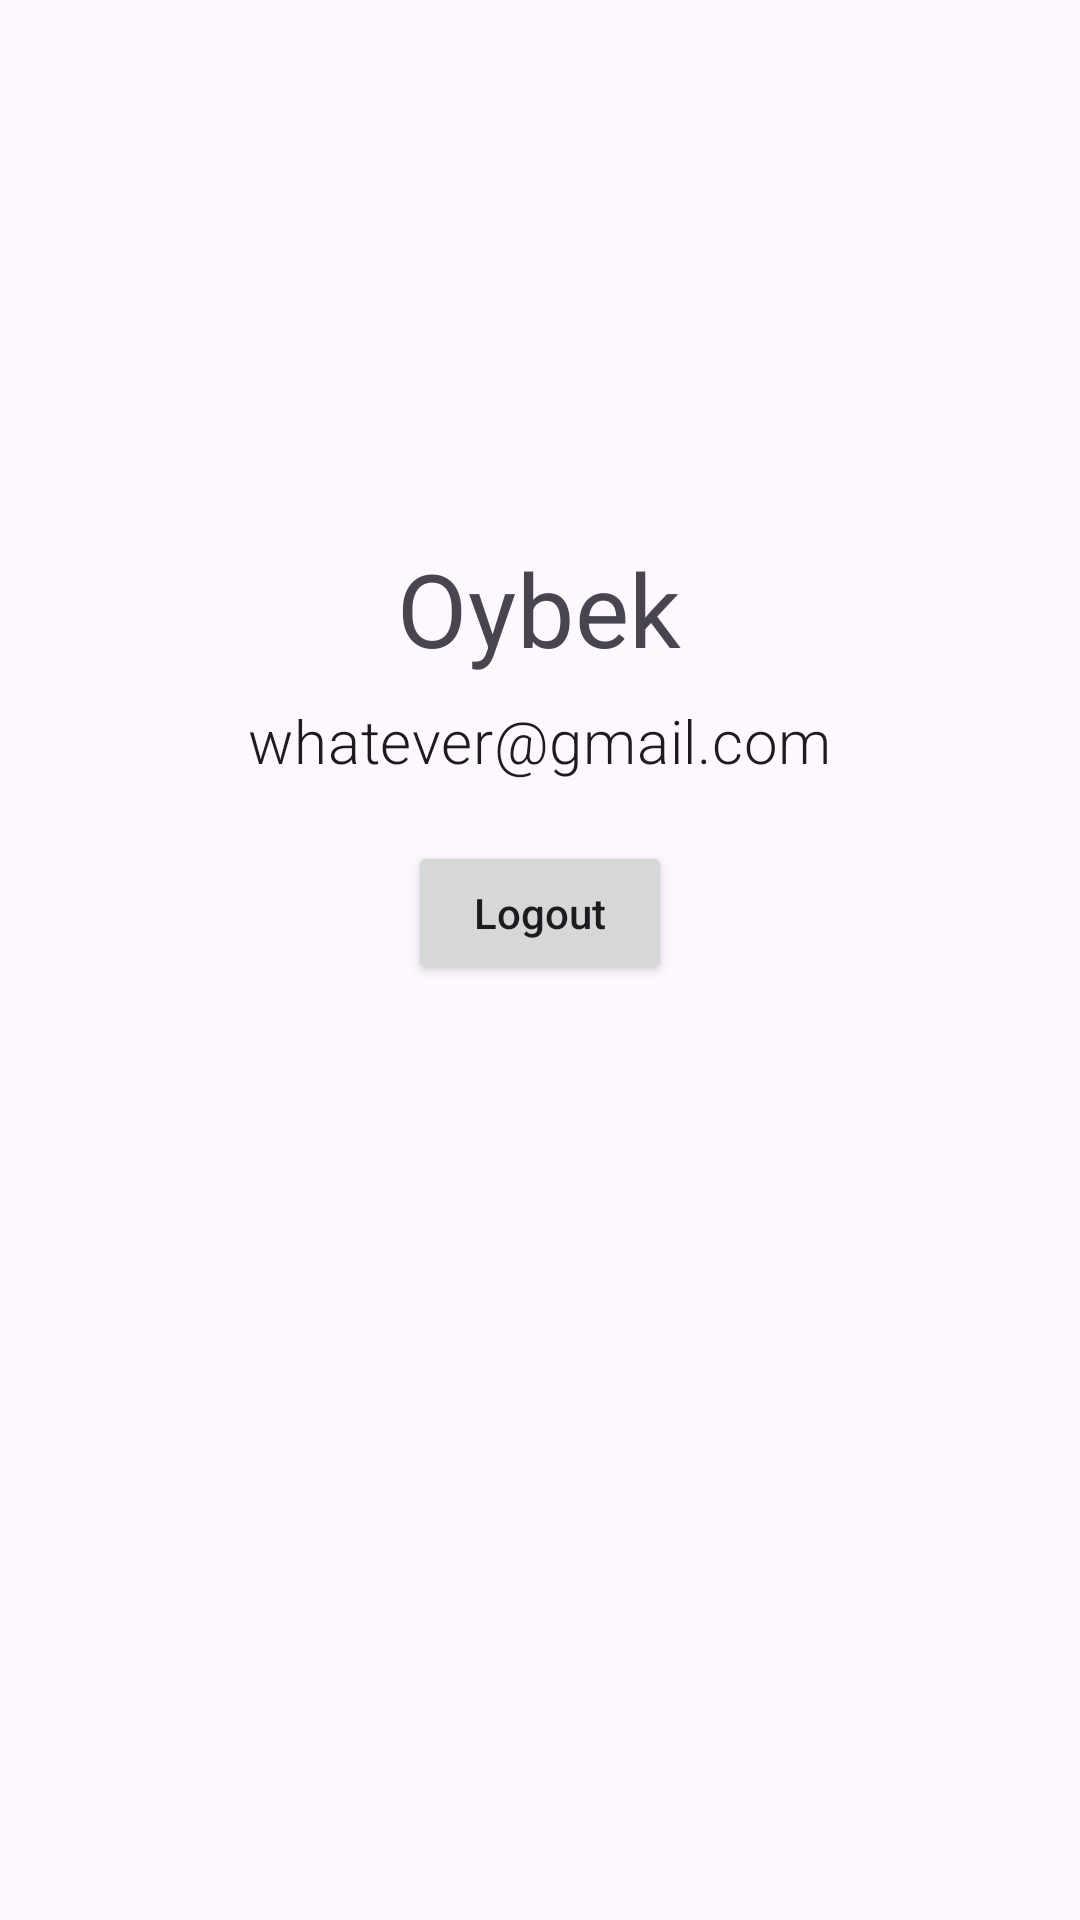

This screen was rendered from an Android layout file. Write that file and the resources it references.
<!-- AndroidManifest.xml: application theme Theme.BottomNavigationView_NavigationComponent -->
<!-- res/layout/fragment_account.xml -->
<?xml version="1.0" encoding="utf-8"?>
<LinearLayout xmlns:android="http://schemas.android.com/apk/res/android"
    xmlns:tools="http://schemas.android.com/tools"
    android:layout_width="match_parent"
    android:layout_height="match_parent"
    android:gravity="center_horizontal"
    android:orientation="vertical"
    tools:context=".AccountFragment">

    <ImageView
        android:layout_width="140dp"
        android:layout_height="140dp"
        android:layout_marginTop="24dp"
        android:src="@drawable/baseline_account_circle_24"
        tools:ignore="ContentDescription" />

    <TextView
        android:layout_width="wrap_content"
        android:layout_height="wrap_content"
        android:layout_marginTop="16dp"
        android:text="Oybek"
        android:textAppearance="?attr/textAppearanceHeadline4" />

    <TextView
        android:layout_width="wrap_content"
        android:layout_height="wrap_content"
        android:layout_marginTop="8dp"
        android:fontFamily="sans-serif-light"
        android:text="whatever@gmail.com"
        android:textAppearance="?attr/textAppearanceHeadline6" />

    <Button
        android:layout_width="wrap_content"
        android:layout_height="wrap_content"
        android:layout_marginTop="20dp"
        android:text="Logout"
        android:textAllCaps="false" />
</LinearLayout>
<!-- resources referenced by this layout -->
<resources>
  <style name="Theme.BottomNavigationView_NavigationComponent" parent="Base.Theme.BottomNavigationView_NavigationComponent" />
  <style name="Base.Theme.BottomNavigationView_NavigationComponent" parent="Theme.Material3.DayNight.NoActionBar">
          
          
      </style>
</resources>
